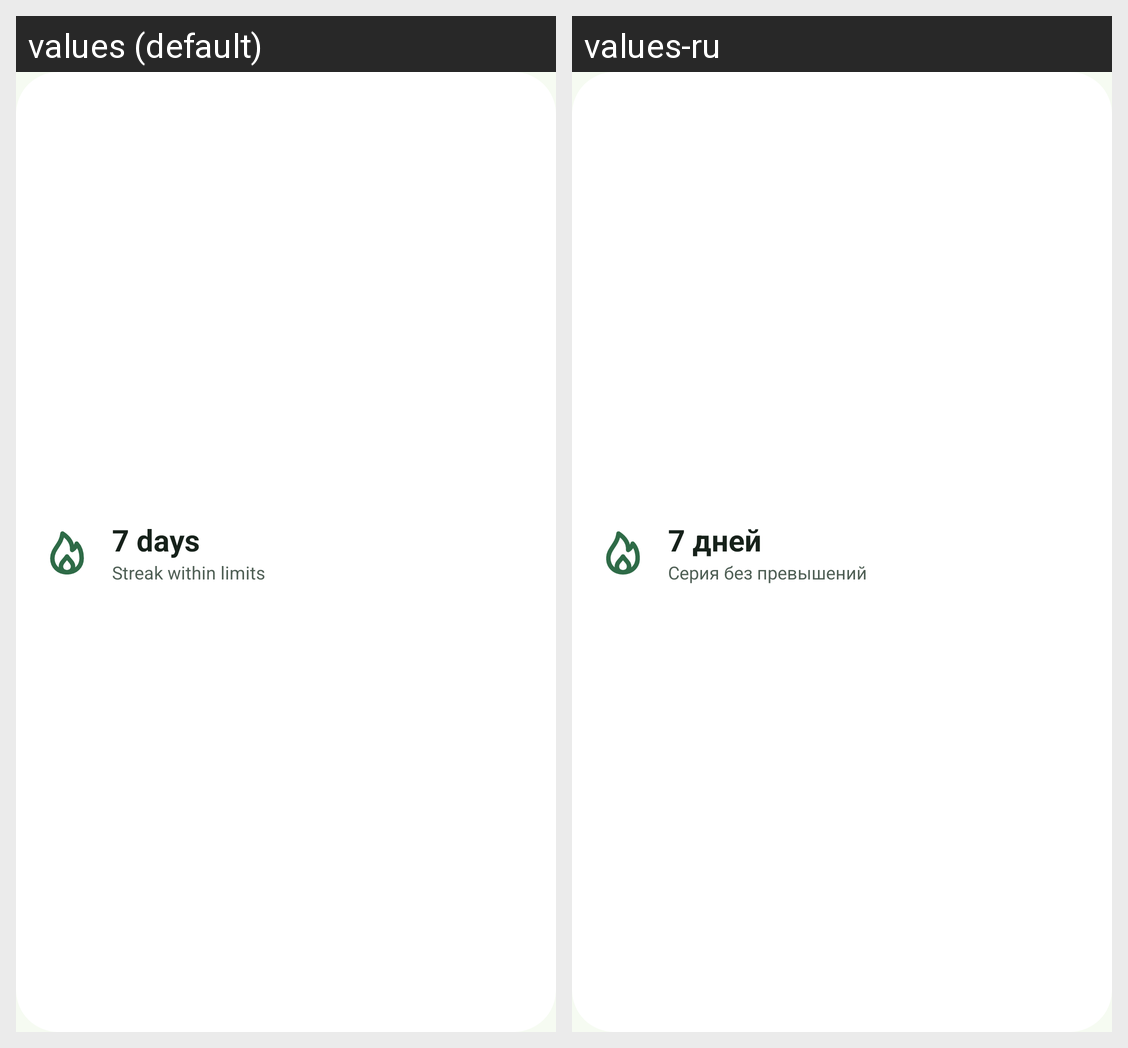

The Android screen above is rendered under two locales of the same app. Produce the string resources it draws, with the default and per-locale values.
Android screen res/layout/widget_streak.xml rendered under 2 locales, left to right: values (default), values-ru. Device: Nexus 5 (rendered at 1080×1920; each locale shown at half size, 540×960, under a caption strip naming it); theme Theme.TakeYourBrain.
Strings drawn on this screen, with the default value and each locale's value (text and hints the layout hard-codes, and strings that could not be matched under every locale, appear in the picture but are not listed):

streak_title
  values: Streak within limits
  values-ru: Серия без превышений

widget_streak_preview
  values: 7 days
  values-ru: 7 дней
